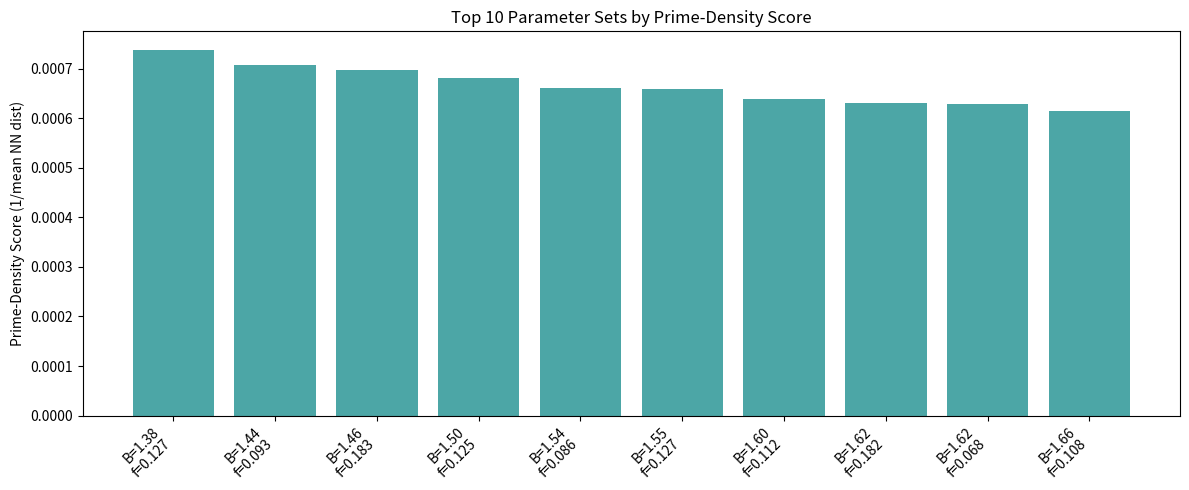
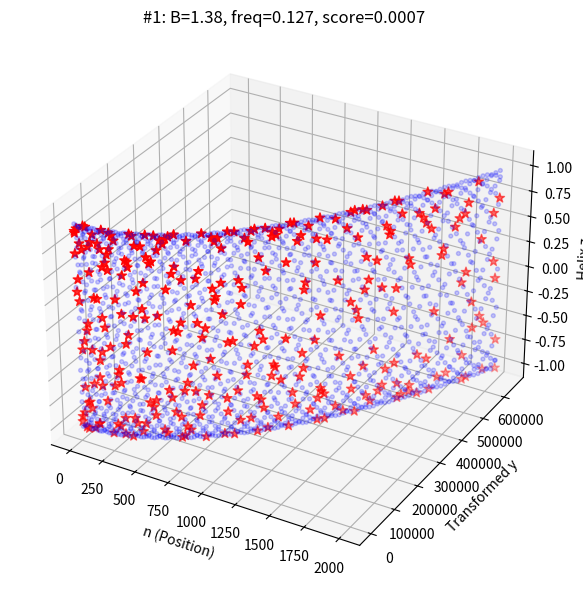
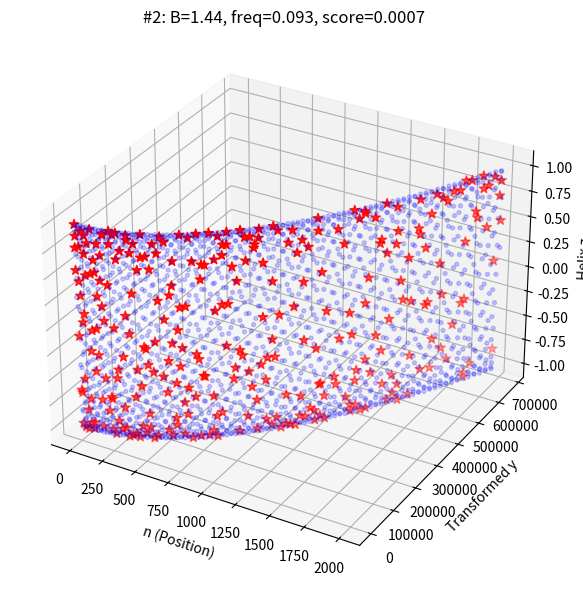
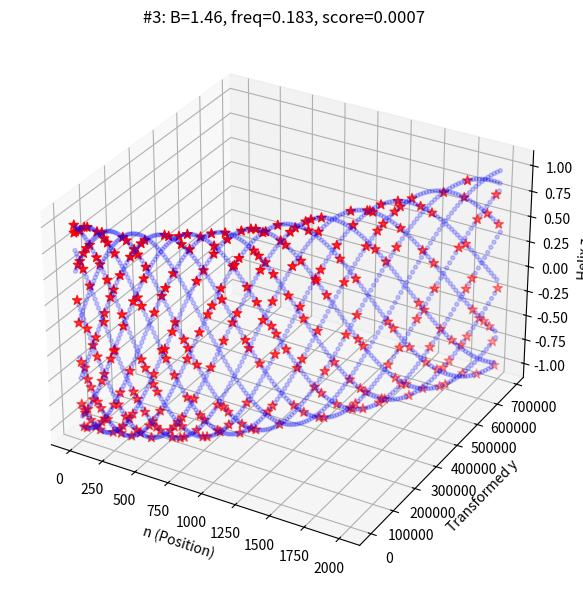
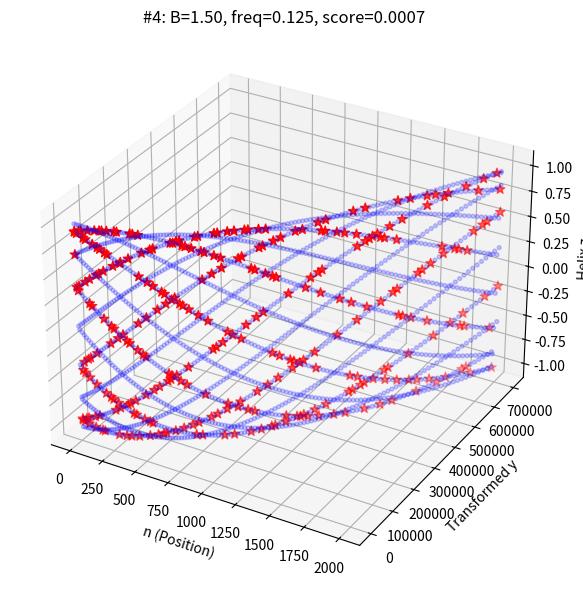
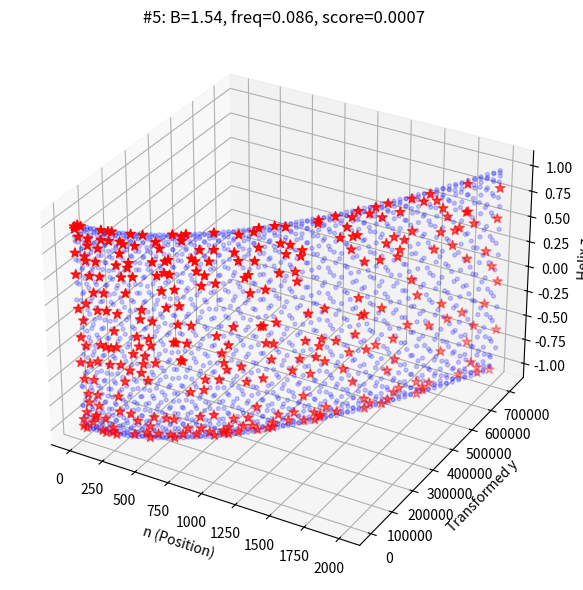
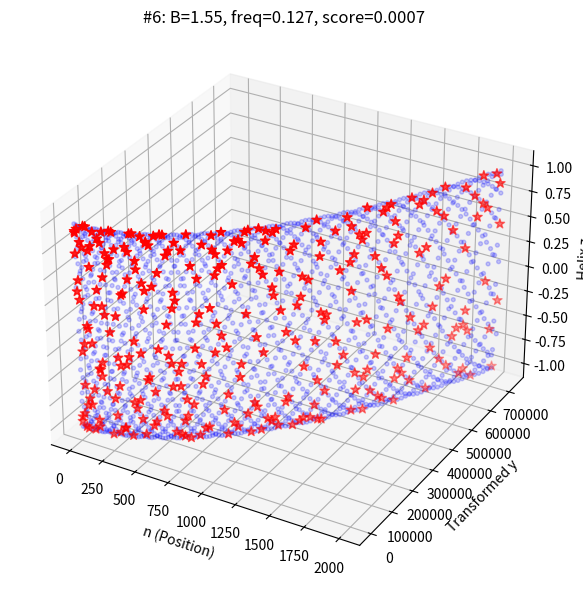
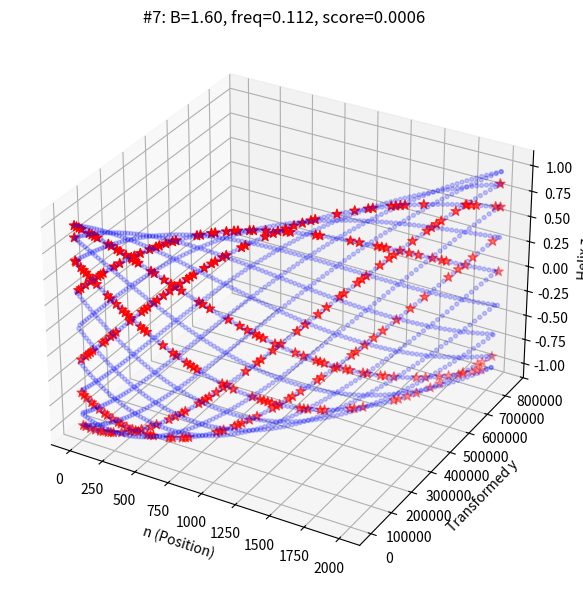
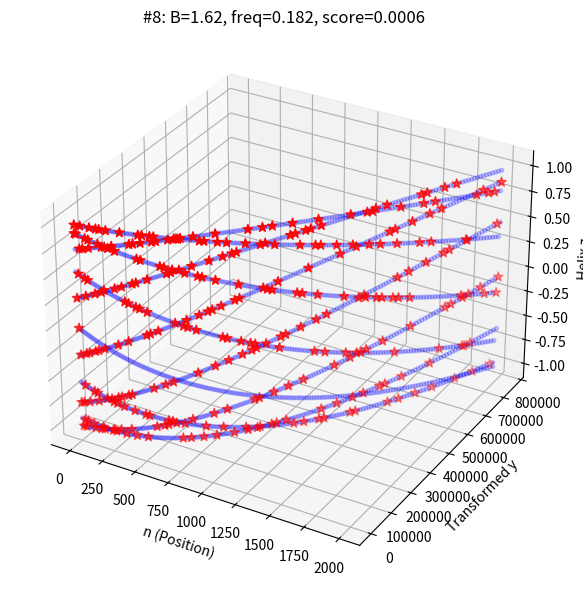
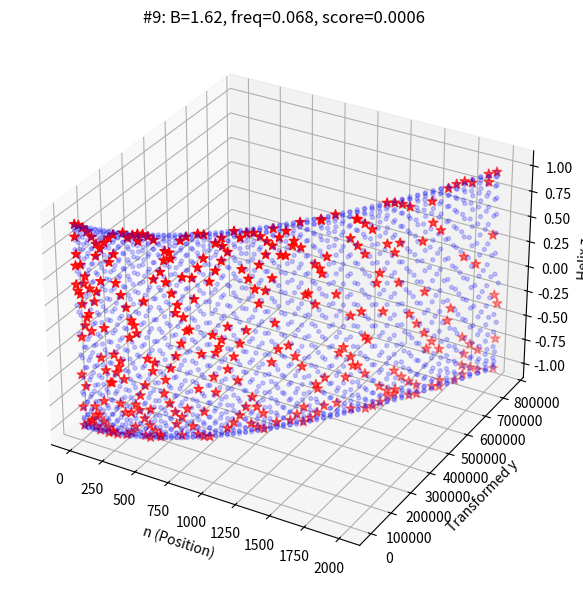
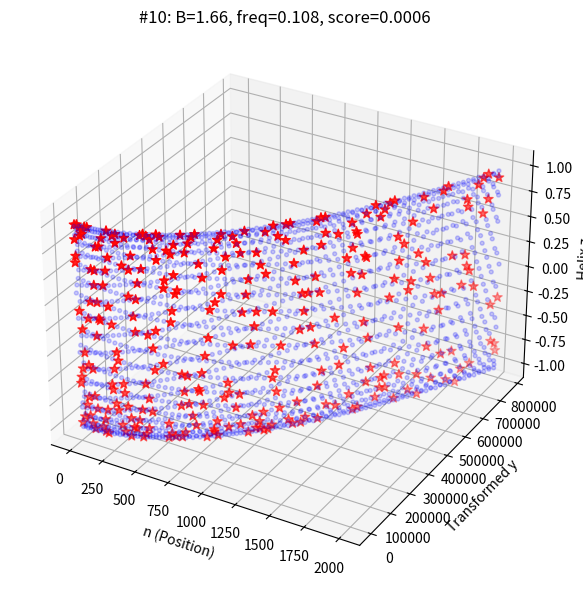

Here is the Python script that generated these plots, in order:
import math
import numpy as np
import matplotlib.pyplot as plt
from scipy.spatial import KDTree
from mpl_toolkits.mplot3d import Axes3D

# ----------------------------
# Core classes & functions
# ----------------------------
UNIVERSAL = math.e

class Numberspace:
    def __init__(self, B: float, C: float = UNIVERSAL):
        if B == 0:
            raise ValueError("B cannot be zero")
        self._B = B
        self._C = C

    def __call__(self, value: float) -> float:
        return value * (self._B / self._C)

def is_prime(n: int) -> bool:
    if n < 2:
        return False
    r = int(math.isqrt(n))
    for i in range(2, r + 1):
        if n % i == 0:
            return False
    return True

# ----------------------------
# Objective: measure prime-density
# ----------------------------
def prime_density_score(B: float, helix_freq: float, N_POINTS: int):
    """
    Embed 1..N_POINTS into 3D via Numberspace(B) and helix_freq,
    compute average nearest-neighbor distance among primes,
    return density score = 1 / mean_distance.
    """
    n = np.arange(1, N_POINTS + 1)
    primality = np.vectorize(is_prime)(n)

    # choose y_raw = n * (n/pi)
    y_raw = n * (n / math.pi)
    transformer = Numberspace(B=B)
    y = transformer(y_raw)

    z = np.sin(math.pi * helix_freq * n)

    # gather prime positions
    pts = np.vstack((
        n[primality],
        y[primality],
        z[primality]
    )).T
    if len(pts) < 2:
        return 0.0  # no primes or single prime

    tree = KDTree(pts)
    # k=2 => first neighbor is itself (distance=0), second is nearest other prime
    dists, _ = tree.query(pts, k=2)
    mean_nn = np.mean(dists[:,1])
    return 1.0 / mean_nn if mean_nn > 0 else 0.0

# ----------------------------
# Main optimization & plotting
# ----------------------------
def main():
    # parameters
    N_POINTS     = 2000
    N_CANDIDATES = 100   # number of (B, freq) samples
    TOP_K        = 10

    # random sample B in [e/2, 2e], helix_freq in [0.05, 0.2]
    np.random.seed(42)
    Bs   = np.random.uniform(math.e/2, 2*math.e, size=N_CANDIDATES)
    FREQ = np.random.uniform(0.05, 0.2, size=N_CANDIDATES)

    # evaluate scores
    results = []
    for B, f in zip(Bs, FREQ):
        score = prime_density_score(B, f, N_POINTS)
        results.append({'B': B, 'freq': f, 'score': score})

    # pick top K
    topk = sorted(results, key=lambda x: x['score'], reverse=True)[:TOP_K]

    # bar chart of top-K scores
    labels = [f"B={r['B']:.2f}\nf={r['freq']:.3f}" for r in topk]
    scores = [r['score'] for r in topk]

    plt.figure(figsize=(12, 5))
    plt.bar(range(TOP_K), scores, color='teal', alpha=0.7)
    plt.xticks(range(TOP_K), labels, rotation=45, ha='right')
    plt.ylabel("Prime-Density Score (1/mean NN dist)")
    plt.title("Top 10 Parameter Sets by Prime-Density Score")
    plt.tight_layout()
    plt.show()

    # detailed 3D scatter for each top parameter set
    n = np.arange(1, N_POINTS + 1)
    primality = np.vectorize(is_prime)(n)
    y_raw = n * (n / math.pi)

    for idx, params in enumerate(topk, 1):
        B, f = params['B'], params['freq']
        transformer = Numberspace(B=B)
        y = transformer(y_raw)
        z = np.sin(math.pi * f * n)

        fig = plt.figure(figsize=(8, 6))
        ax = fig.add_subplot(111, projection='3d')
        ax.scatter(n[~primality], y[~primality], z[~primality],
                   c='blue', alpha=0.2, s=8)
        ax.scatter(n[primality], y[primality], z[primality],
                   c='red', marker='*', s=50)
        ax.set_title(f"#{idx}: B={B:.2f}, freq={f:.3f}, score={params['score']:.4f}")
        ax.set_xlabel('n (Position)')
        ax.set_ylabel('Transformed y')
        ax.set_zlabel('Helix z')
        plt.tight_layout()
        plt.show()

if __name__ == "__main__":
    main()
